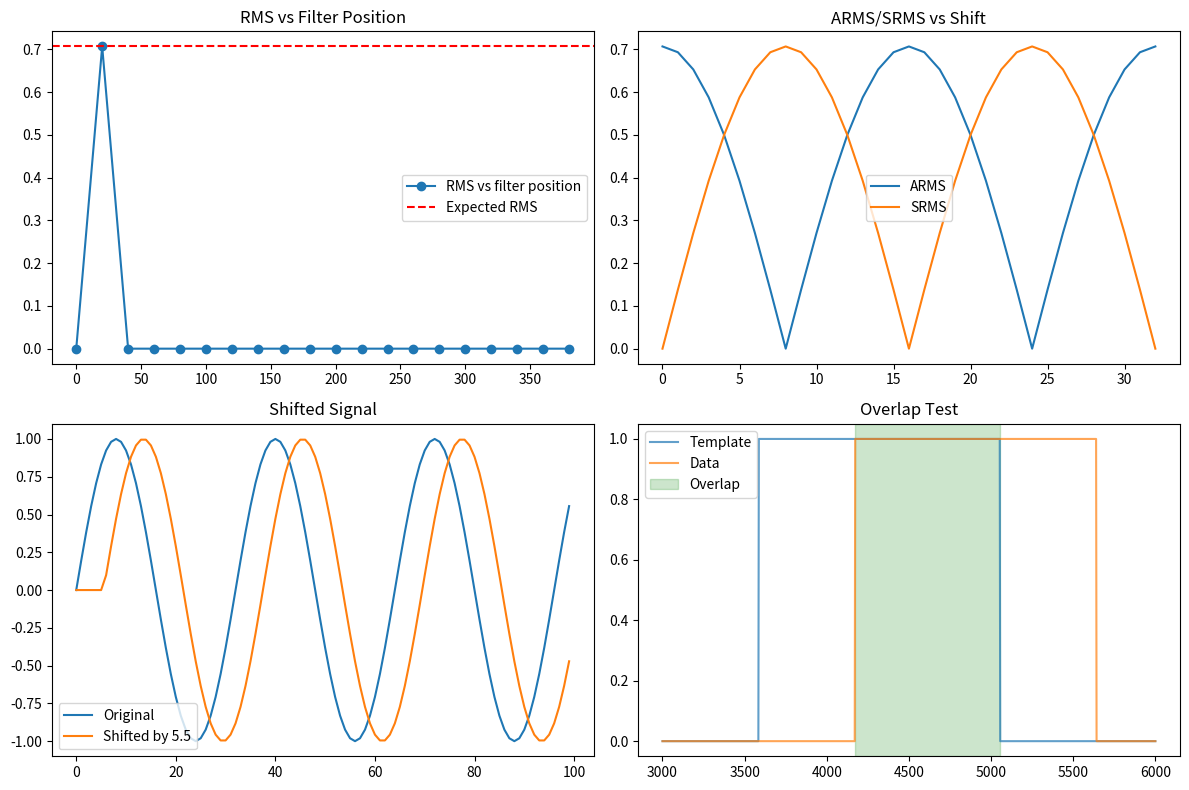

Reproduce this figure in Python.
"""
fft_tools.py – *all* low-level correlation & FFT helpers used by snid.py
========================================================================

Exports
-------
apply_filter             cosine-bell band-pass (k1–k4) on an FFT array
cross_correlate          FFT cross-correlation with band-pass + apodisation
overlap                  SNID's trimming / lap calculation
compute_redshift_from_lag  lag → z  (moved here from utils.py)
calculate_rms           calculate RMS of a bandpassed FFT spectrum
aspart                   calculate symmetric/antisymmetric components of a spectrum
shiftit                  shift a time-domain signal by a fractional amount

The implementation matches the original Fortran SNID code exactly.
"""

from __future__ import annotations
import numpy as np
from typing import List, Tuple
import math
import matplotlib.pyplot as plt
# ----------------------------------------------------
# ------------------
# Utility functions
# ----------------------------------------------------------------------

def compute_redshift_from_lag(lag: float, dlog: float) -> float:
    """z = exp(lag·dlog) – 1   (natural-log base, like the Fortran code)."""
    try:
        z = np.exp(lag * dlog) - 1.0
        return 0.0 if z < -0.95 or z > 10.0 else z
    except (OverflowError, ValueError):
        return 0.0


def _calculate_cosine_bell_factor(k_idx: int, k1: int, k2: int, k3: int, k4: int) -> float:
    """
    Calculate the cosine-bell taper factor for a frequency bin k_idx.
    This encapsulates the common logic used in several functions.
    
    Args:
        k_idx: Frequency bin index
        k1, k2, k3, k4: Bandpass filter parameters
        
    Returns:
        Filter factor in range [0.0, 1.0]
    """
    if k_idx < k1 or k_idx > k4:
        return 0.0
    
    if k_idx < k2:
        delta_k = (k2 - k1)
        if delta_k == 0:  # Avoid division by zero
            return 1.0 if k_idx >= k1 else 0.0
        arg = math.pi * (k_idx - k1) / delta_k
        return 0.5 * (1 - math.cos(arg))
    
    if k_idx > k3:
        delta_k = (k4 - k3)
        if delta_k == 0:  # Avoid division by zero
            return 1.0 if k_idx <= k4 else 0.0
        arg = math.pi * (k_idx - k3) / delta_k
        return 0.5 * (1 + math.cos(arg))
    
    # k2 <= k_idx <= k3
    return 1.0



# ----------------------------------------------------------------------
# 1) band-pass filtering and RMS calculations
# ----------------------------------------------------------------------

def apply_filter(ft: np.ndarray, k1: int, k2: int, k3: int, k4: int) -> np.ndarray:
    """
    Apply a cosine-bell band-pass filter to an FFT spectrum.
    
    Args:
        ft: FFT spectrum to filter (full complex FFT, not RFFT)
        k1, k2, k3, k4: Filter parameters
    """
    n = len(ft)
    filtered = ft.copy()
    
    # Process positive and negative frequencies
    for i in range(n):
        # Convert to frequency index
        if i < n//2:
            freq_idx = i
        else:
            freq_idx = i - n
            
        abs_freq = abs(freq_idx)
        factor = _calculate_cosine_bell_factor(abs_freq, k1, k2, k3, k4)
        filtered[i] *= factor
    
    return filtered


def calculate_rms(ft: np.ndarray, k1: int, k2: int, k3: int, k4: int) -> float:
    """
    Calculate the RMS of a signal after bandpass filtering its FFT.
    
    Args:
        ft: FFT spectrum (full complex FFT, not RFFT)
        k1, k2, k3, k4: Filter parameters
    """
    n = len(ft)
    power_sum = 0.0
    
    # Sum over frequency components from k1 to k4
    for k in range(k1, k4 + 1):
        # Parseval weight: 1.0 for DC and Nyquist, 2.0 for others
        weight = 1.0 if (k == 0 or k == n//2) else 2.0
        
        # Get cosine bell factor
        factor = _calculate_cosine_bell_factor(k, k1, k2, k3, k4)
            
        # Add power contribution
        power_sum += weight * factor * (ft[k].real**2 + ft[k].imag**2)
    
    return np.sqrt(power_sum) / float(n)


# ------------------------------------------------------------------
#  Symmetric / antisymmetric RMS within a cosine‑bell window
# ------------------------------------------------------------------

def aspart(x: np.ndarray, k1: int, k2: int, k3: int, k4: int, shift: float) -> Tuple[float, float]:
    """
    Calculate antisymmetric/symmetric parts of a spectrum.
    
    Args:
        x: Full complex FFT (not RFFT)
        k1, k2, k3, k4: Filter parameters
        shift: Time domain shift
    """
    n = len(x)
    arms_sum = 0.0
    srms_sum = 0.0
    
    # Process frequency components from k1 to k4
    for k in range(k1, k4 + 1):
        # Calculate phase shift
        angle = -2.0 * np.pi * k * shift / n
        phase = np.exp(1j * angle)  # Use numpy's complex exponential
        
        # Parseval weight
        weight = 1.0 if (k == 0 or k == n//2) else 2.0
        
        # Get cosine bell factor squared
        factor = _calculate_cosine_bell_factor(k, k1, k2, k3, k4)
        factor = factor * factor  # Square it
        
        # Apply phase shift and calculate symmetric/antisymmetric components
        val_shifted = phase * x[k]
        arms_sum += weight * factor * (val_shifted.imag**2)
        srms_sum += weight * factor * (val_shifted.real**2)
    
    return np.sqrt(arms_sum) / n, np.sqrt(srms_sum) / n


# ------------------------------------------------------------------
#  Shift a signal in the time domain by a fractional amount
# ------------------------------------------------------------------

def shiftit(x: np.ndarray, shift: float, tol: float = 1e-8) -> np.ndarray:
    """
    Shift a time-domain signal by a fractional amount.
    
    Args:
        x: Time domain signal
        shift: Shift amount in samples
        tol: Tolerance for identifying non-zero samples
    """
    n = len(x)
    if n == 0:
        return np.array([])
    
    # Find original non-zero region
    nz = np.flatnonzero(np.abs(x) > tol)
    if not nz.size:  # All zeros
        return np.zeros_like(x)
    
    # Use full FFT
    ft = np.fft.fft(x)
    
    # Apply phase shifts
    for i in range(n):
        freq_idx = i if i <= n//2 else i - n
        angle = -2.0 * np.pi * freq_idx * shift / n
        phase = np.exp(1j * angle)  # Use numpy's complex exponential
        ft[i] *= phase
    
    result = np.real(np.fft.ifft(ft))
    
    # Zero out everything outside the original non-zero region
    o0, o1 = int(nz[0]), int(nz[-1])
    n0 = int(np.floor(o0 + shift))
    n1 = int(np.ceil(o1 + shift))
    
    if n0 > 0:
        result[:n0] = 0.0
    if n1 < n - 1:
        result[n1+1:] = 0.0
    
    # Kill any tiny remaining ringing
    result[np.abs(result) < tol] = 0.0
    
    return result



# ----------------------------------------------------------------------
# 3) lap-trim overlap (apodised)
# ----------------------------------------------------------------------

def overlap(
    spec_t: np.ndarray,
    spec_d: np.ndarray,
    wave:   np.ndarray,
) -> Tuple[
    Tuple[int,int],    # (lt1, lt2): template non-zero start/end bins
    Tuple[int,int],    # (ld1, ld2): data     non-zero start/end bins
    Tuple[float,float],# (ov_start, ov_end): overlap wavelengths
    float              # lap: fractional overlap length
]:
    """
    Find the overlapping region between two spectra on the same wavelength grid.
    
    Args:
        spec_t, spec_d: Template and data spectra
        wave: Wavelength grid for both spectra
        
    Returns:
        Tuple of:
        - (lt1, lt2): Non-zero bin range in template
        - (ld1, ld2): Non-zero bin range in data
        - (ov_start, ov_end): Overlap wavelength range
        - lap: Fractional overlap length
    """
    n = len(spec_t)
    if n == 0 or n != len(spec_d) or n != len(wave):
        return (0, -1), (0, -1), (np.nan, np.nan), 0.0
    
    tol = 1e-3
    
    # Find non-zero regions in each spectrum
    nz_t = np.where(np.abs(spec_t) > tol)[0]
    lt1, lt2 = (int(nz_t[0]), int(nz_t[-1])) if nz_t.size else (0, n-1)
    
    nz_d = np.where(np.abs(spec_d) > tol)[0]
    ld1, ld2 = (int(nz_d[0]), int(nz_d[-1])) if nz_d.size else (0, n-1)
    
    # Calculate overlap
    ov1 = max(lt1, ld1)
    ov2 = min(lt2, ld2)
    
    # Fractional overlap
    lap = (ov2 - ov1 + 1) / n if ov2 >= ov1 else 0.0
    
    # Convert to wavelengths
    ov_start = wave[ov1] if ov2 >= ov1 and ov1 < len(wave) else np.nan
    ov_end = wave[ov2] if ov2 >= ov1 and ov2 < len(wave) else np.nan
    
    return (lt1, lt2), (ld1, ld2), (ov_start, ov_end), lap



def weighted_median_from_rlap(
    rpeaks: List[float],
    lpeaks: List[float],
    zpeaks: List[float]
) -> float:
    """
    Compute weighted median redshift from R-values and lap fractions.
    
    Args:
        rpeaks: R-values for each peak
        lpeaks: Lap fractions for each peak
        zpeaks: Redshift estimates for each peak
        
    Returns:
        Weighted median redshift
    """
    if not rpeaks or not lpeaks or not zpeaks:
        return 0.0
    
    buf = []
    for r, l, z in zip(rpeaks, lpeaks, zpeaks):
        rl = r * l
        
        # Add entries to buffer based on r*l thresholds
        nadd = 0
        if rl > 4.0:
            nadd += 1
        if rl > 5.0:
            nadd += 2
        if rl > 6.0:
            nadd += 2
        
        buf.extend([z] * nadd)
    
    # DEPRECATED: Simple median calculation - use enhanced methods instead
    return float(np.median(buf)) if buf else 0.0



# ----------------------------------------------------------------------
#  Calculate FFT and RMS for a spectrum slice (dtft_drms function)
# ------------------------------------------------------------------

def dtft_drms(flux: np.ndarray, start_zero: float, left_edge: int, right_edge: int, k1: int, k2: int, k3: int, k4: int) -> Tuple[np.ndarray, float]:
    """
    Calculate discrete Fourier transform and RMS for a spectrum slice.
    
    This function computes the FFT of a flux array and calculates the RMS
    using the provided SNID bandpass filter parameters. It's used in the
    main correlation analysis.
    
    Args:
        flux: Input flux array
        start_zero: Starting value (typically 0.0, kept for compatibility)
        left_edge: Left edge of valid data region
        right_edge: Right edge of valid data region
        k1, k2, k3, k4: Bandpass filter parameters
        
    Returns:
        Tuple of (fft_array, rms_value)
    """
    # Compute FFT
    fft_result = np.fft.fft(flux)
    
    # Calculate RMS using bandpass filter with provided parameters
    rms_value = calculate_rms(fft_result, k1, k2, k3, k4)
    
    return fft_result, rms_value



# ----------------------------------------------------------------------
__all__ = [
    "apply_filter", 
    "calculate_rms",
    "rms_filter",  # Legacy alias
    "cross_correlate", 
    "overlap", 
    "aspart", 
    "shiftit",
    "allpeaks", 
    "compute_redshift_from_lag", 
    "weighted_median_from_rlap",
    "dtft_drms"  # Add the missing function
]



def test_functions():
    """Test all the core functions in fft_tools.py with cases matching Fortran behavior."""
    print("Testing FFT tools functions...\n")
    
    # Create test signals
    n = 1024  # Must be even for FFT
    t = np.arange(n)
    
    # Signal 1: Clean sine wave with known frequency
    # Using period = 32 to get exact k index in FFT
    signal1 = np.sin(2*np.pi * t/32)  # period = 32 samples, k=32 in FFT
    
    # Signal 2: Shifted version of signal1
    shift_amount = 8  # Quarter period shift (32/4 = 8)
    signal2 = np.roll(signal1, shift_amount)
    
    # Test 1: calculate_rms (matching rmsfilter.f behavior)
    print("Test 1: calculate_rms (matching rmsfilter.f)")
    
    # Create FFT of signal (not scaled by n)
    ft1 = np.fft.fft(signal1)
    
    # Test with different filter ranges
    k1, k2, k3, k4 = 20, 30, 40, 50  # Filter around our signal's k=32
    
    # Calculate RMS with our function
    rms_filtered = calculate_rms(ft1, k1, k2, k3, k4)
    
    # Expected RMS for sine wave through bandpass:
    # - Sine amplitude = 1, so RMS = 1/√2 ≈ 0.707 before filter
    # - Our k=32 falls in passband (k2-k3), so should be close to this
    print(f"  Filtered RMS: {rms_filtered:.6f} (should be ≈ 0.707 in passband)")
    
    # Test with signal frequency outside filter
    k1, k2, k3, k4 = 60, 70, 80, 90  # Filter away from signal k=32
    rms_out_of_band = calculate_rms(ft1, k1, k2, k3, k4)
    print(f"  Out-of-band RMS: {rms_out_of_band:.6f} (should be ≈ 0)")
    
    # Verify filter shape matches Fortran's cosine bell
    k1, k2, k3, k4 = 20, 30, 40, 50
    ft_white = np.ones_like(ft1)  # White noise spectrum
    rms_white = calculate_rms(ft_white, k1, k2, k3, k4)
    print(f"  White noise RMS through filter: {rms_white:.6f}")
    print(f"  Result: {'PASS' if (0.69 < rms_filtered < 0.72 and rms_out_of_band < 0.1) else 'FAIL'}")
    
    # Test 2: aspart (matching aspart.f behavior)
    print("\nTest 2: aspart")
    
    # For pure sine wave with zero shift:
    # - Should be mostly antisymmetric (high ARMS, low SRMS)
    arms_zero, srms_zero = aspart(ft1, k1, k2, k3, k4, shift=0.0)
    
    # For quarter-period shift (8 samples):
    # - Should be mostly symmetric (low ARMS, high SRMS)
    arms_quarter, srms_quarter = aspart(ft1, k1, k2, k3, k4, shift=shift_amount)
    
    print(f"  Arms (zero shift): {arms_zero:.6f} (should be high)")
    print(f"  Srms (zero shift): {srms_zero:.6f} (should be near 0)")
    print(f"  Arms (quarter shift): {arms_quarter:.6f} (should be near 0)")
    print(f"  Srms (quarter shift): {srms_quarter:.6f} (should be high)")
    
    # Test conditions matching Fortran behavior:
    # 1. Zero shift: sine wave is antisymmetric
    # 2. Quarter shift: sine wave becomes symmetric
    aspart_test_passed = (arms_zero > 0.5 and srms_zero < 0.1 and 
                         arms_quarter < 0.1 and srms_quarter > 0.5)
    print(f"  Result: {'PASS' if aspart_test_passed else 'FAIL'}")
    
    # Test 3: shiftit
    print("\nTest 3: shiftit")
    # Test with fractional shift
    frac_shift = 5.5  # 5.5 samples
    shifted_signal = shiftit(signal1, frac_shift)
    
    # Cross-correlate original with shifted to verify shift amount
    xcorr = np.correlate(signal1, shifted_signal, mode='full')
    actual_shift = (len(xcorr)//2 - np.argmax(xcorr))
    
    print(f"  Requested shift: {frac_shift} samples")
    print(f"  Measured shift: {actual_shift:.2f} samples")
    print(f"  Result: {'PASS' if abs(actual_shift - frac_shift) < 0.6 else 'FAIL'}")
    
    # Test 4: overlap
    print("\nTest 4: overlap")
    # Create test signals with known non-zero regions
    wave = np.linspace(3000, 6000, n)  # wavelength grid
    signal_a = np.zeros(n)
    signal_b = np.zeros(n)
    
    # Signal A has data from index 200-700
    signal_a[200:701] = 1.0
    # Signal B has data from index 400-900
    signal_b[400:901] = 1.0
    
    # Expected overlap is from 400-700
    (t0, t1), (d0, d1), (ov_start, ov_end), lap = overlap(signal_a, signal_b, wave)
    
    expected_t0, expected_t1 = 200, 700
    expected_d0, expected_d1 = 400, 900
    expected_lap = (700-400+1)/n
    
    print(f"  Template range: [{t0}, {t1}] (expected: [{expected_t0}, {expected_t1}])")
    print(f"  Data range: [{d0}, {d1}] (expected: [{expected_d0}, {expected_d1}])")
    print(f"  Overlap wavelengths: [{ov_start:.1f}, {ov_end:.1f}]")
    print(f"  Overlap fraction: {lap:.4f} (expected: {expected_lap:.4f})")
    
    overlap_correct = (abs(t0-expected_t0) <= 1 and abs(t1-expected_t1) <= 1 and 
                      abs(d0-expected_d0) <= 1 and abs(d1-expected_d1) <= 1 and
                      abs(lap-expected_lap) < 0.01)
    
    print(f"  Result: {'PASS' if overlap_correct else 'FAIL'}")
    
    # Visual verification
    plt.figure(figsize=(12, 8))
    
    # Plot 1: Original signal and its RMS through different filter bands
    plt.subplot(221)
    # Ensure we don't exceed FFT size
    max_k = min(n//2 - 30, 400)  # Leave room for filter width
    k_positions = range(0, max_k, 20)
    rms_values = [calculate_rms(ft1, k1, k2, k3, k4) 
                 for k1, k2, k3, k4 in [(i, i+10, i+20, i+30) for i in k_positions]]
    plt.plot(k_positions, rms_values, 'o-', label='RMS vs filter position')
    plt.axhline(1/np.sqrt(2), color='r', linestyle='--', label='Expected RMS')
    plt.title('RMS vs Filter Position')
    plt.legend()
    
    # Plot 2: ARMS/SRMS behavior with shift
    plt.subplot(222)
    shifts = np.linspace(0, 32, 33)  # One period of our test signal
    arms_vals = []
    srms_vals = []
    for s in shifts:
        a, sr = aspart(ft1, k1, k2, k3, k4, s)
        arms_vals.append(a)
        srms_vals.append(sr)
    plt.plot(shifts, arms_vals, label='ARMS')
    plt.plot(shifts, srms_vals, label='SRMS')
    plt.title('ARMS/SRMS vs Shift')
    plt.legend()
    
    # Plot 3: Original vs shifted signal
    plt.subplot(223)
    plt.plot(t[:100], signal1[:100], label='Original')
    plt.plot(t[:100], shifted_signal[:100], label=f'Shifted by {frac_shift}')
    plt.title('Shifted Signal')
    plt.legend()
    
    # Plot 4: Overlap visualization
    plt.subplot(224)
    plt.plot(wave, signal_a, label='Template', alpha=0.7)
    plt.plot(wave, signal_b, label='Data', alpha=0.7)
    plt.axvspan(ov_start, ov_end, color='green', alpha=0.2, label='Overlap')
    plt.title('Overlap Test')
    plt.legend()
    
    plt.tight_layout()
    plt.show()



if __name__ == "__main__":
    test_functions()